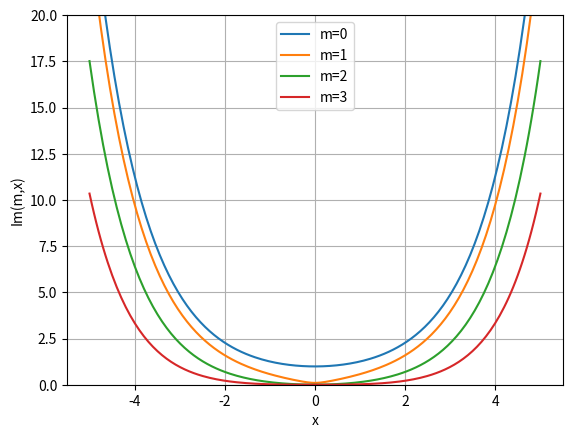
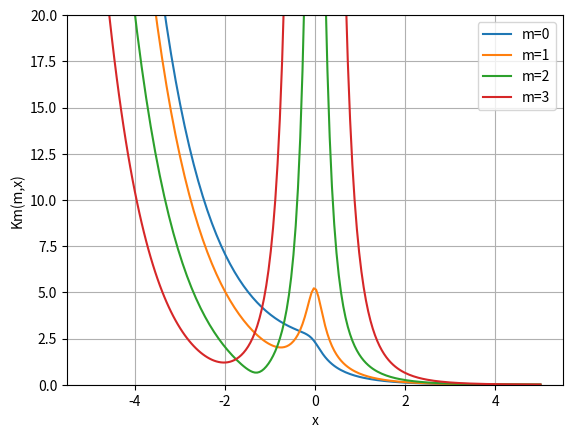

The matplotlib source for these figures, in order:
import numpy as np
import matplotlib.pyplot as plt
from scipy.special import kv,iv

def Im(m,x):
    return iv(m,x) 

def Km(m,x):
    return kv(m,x)


x = np.linspace(-5,5,200) - 0.2j
order = range(4)

fig, ax = plt.subplots()
for m in order:
    ax.plot(x,np.absolute(Im(m,x)),label=f'm={m}')
ax.set_xlabel('x')
ax.set_ylabel('Im(m,x)')
ax.set_ylim((0,20))
ax.legend()
ax.grid(True)

fig, ax = plt.subplots()
for m in order:
    ax.plot(x,np.absolute(Km(m,x)),label=f'm={m}')
ax.set_xlabel('x')
ax.set_ylabel('Km(m,x)')
ax.set_ylim((0,20))
ax.legend()
ax.grid(True)

print(Km(0,-2+1j))
plt.show()